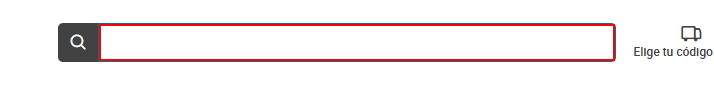
Workflow: scrapingDia

Step 1 [try]: type [in_barcode] into the text box

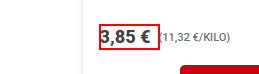
Step 2: get-text from the paragraph

Step 3 [try]: type [in_barcode] into the text box (same screen as step 1)

Step 4: get-text from the paragraph (same screen as step 2)
